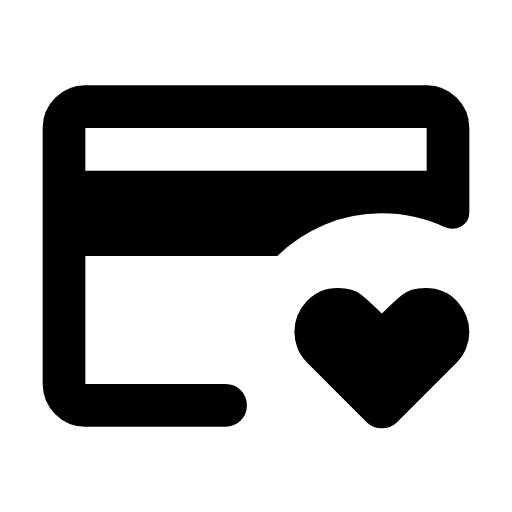
t = 0.00 s
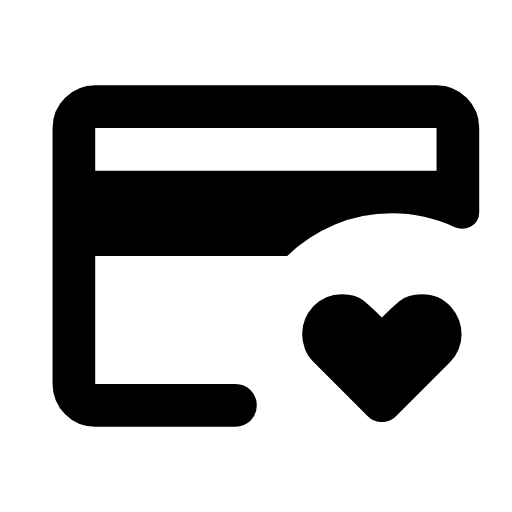
t = 0.15 s
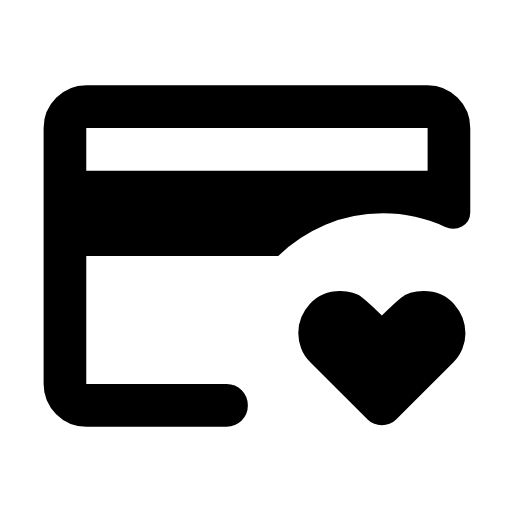
t = 0.30 s
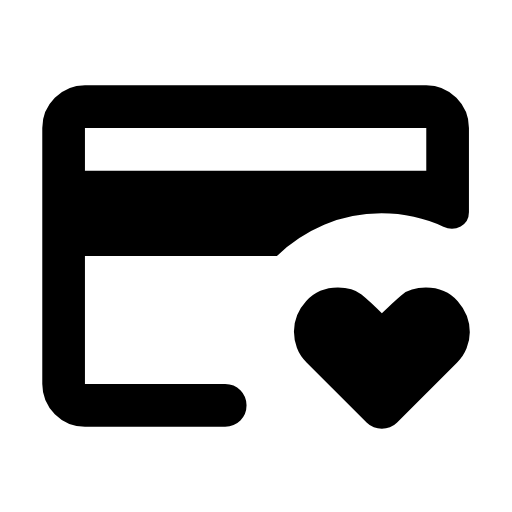
t = 0.46 s
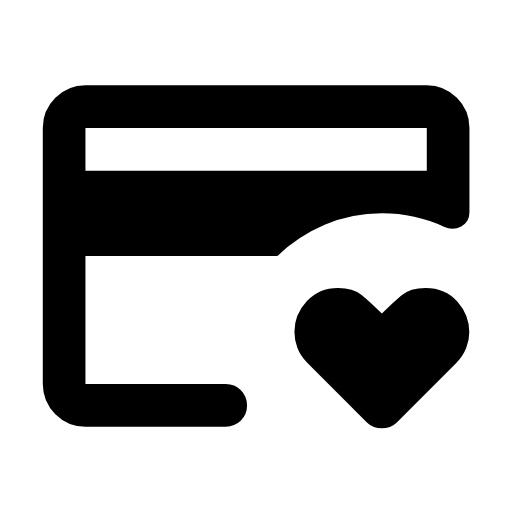
t = 0.61 s
t = 0.76 s: frame unchanged from t = 0.00 s, image omitted

The animated SVG that drew these frames (rendered in a browser with its animation timeline set to each time). Animation: 2 SMIL elements (animateTransform=2); one cycle of 0.76 s.

<svg xmlns="http://www.w3.org/2000/svg" width="24" height="24" viewBox="0 0 24 24" fill="currentColor"><!-- credit_card_heart: Derived from Material Symbols (Rounded) by Google, Apache License 2.0. Modified: geometry rescaled to 24x24 and split into animated parts. --><style>.m3a-static{display:none}@media (prefers-reduced-motion: reduce){.m3a-anim{display:none}.m3a-static{display:inline}}</style><g class="m3a-anim"><g><animateTransform attributeName="transform" type="translate" dur="760ms" repeatCount="1" fill="freeze" calcMode="linear" keyTimes="0;0.0158;0.0342;0.1184;0.1237;0.1289;0.1342;0.1395;0.15;0.1632;0.1868;0.1974;0.2105;0.2211;0.2342;0.2474;0.2553;0.2632;0.2684;0.2737;0.2816;0.2921;0.3;0.3105;0.3263;0.3605;0.3763;0.3921;0.4053;0.4184;0.4316;0.4447;0.4605;0.4711;0.4816;0.5026;0.5263;0.5789;0.6053;0.6342;0.6632;0.7105;0.8079;0.8579;0.9184;1" values="0 0;-0.0068 0;-0.0274 0;-0.1662 0;-0.1676 0;-0.1572 0;-0.1366 0;-0.1075 0;-0.0292 0;0.0936 0;0.3368 0;0.44 0;0.5568 0;0.638 0;0.7224 0;0.7877 0;0.8182 0;0.8426 0;0.8531 0;0.8562 0;0.8482 0;0.817 0;0.7806 0;0.7183 0;0.6037 0;0.3228 0;0.1997 0;0.0903 0;0.0126 0;-0.0515 0;-0.1016 0;-0.138 0;-0.1648 0;-0.1735 0;-0.1758 0;-0.1647 0;-0.1349 0;-0.0478 0;-0.0108 0;0.0178 0;0.0327 0;0.0336 0;0.0033 0;-0.0057 0;-0.0069 0;0 0"/><path d="M4 8L20 8L20 6L4 6L4 8ZM4 20Q3.175 20 2.5875 19.4125T2 18L2 6Q2 5.175 2.5875 4.5875T4 4L20 4Q20.825 4 21.4125 4.5875T22 6L22 9.95Q22 10.4 21.6125 10.6125T20.8 10.625Q20.15 10.325 19.4125 10.1625T17.9 10Q16.475 10 15.2125 10.5375T13 12L4 12L4 18L10.575 18Q11 18 11.2875 18.2875T11.575 19Q11.575 19.425 11.2875 19.7125T10.575 20L4 20Z"/></g><g transform="translate(17.9 16.7875)"><g><animateTransform attributeName="transform" type="scale" dur="760ms" repeatCount="1" fill="freeze" calcMode="linear" keyTimes="0;0.0789;0.0842;0.0921;0.1053;0.1211;0.1342;0.1737;0.1816;0.1868;0.1921;0.1974;0.2053;0.2184;0.2316;0.2684;0.2789;0.2895;0.3079;0.3184;0.3237;0.3289;0.3368;0.3447;0.3526;0.3632;0.3737;0.4132;0.4211;0.4316;0.4447;0.4579;0.4711;0.5105;0.5342;0.5579;0.5711;0.5842;0.6026;0.6263;0.7132;0.7684;1" values="1 1;1 1;0.9995 0.9995;0.9969 0.9969;0.9889 0.9889;0.975 0.975;0.9613 0.9613;0.9175 0.9175;0.912 0.912;0.9102 0.9102;0.9098 0.9098;0.9104 0.9104;0.9132 0.9132;0.9216 0.9216;0.9328 0.9328;0.9674 0.9674;0.9762 0.9762;0.9839 0.9839;0.9947 0.9947;0.9992 0.9992;1.0003 1.0003;1.0005 1.0005;0.9993 0.9993;0.9965 0.9965;0.9925 0.9925;0.9857 0.9857;0.9778 0.9778;0.9443 0.9443;0.9404 0.9404;0.9388 0.9388;0.941 0.941;0.9466 0.9466;0.9541 0.9541;0.9792 0.9792;0.9912 0.9912;0.9994 0.9994;1.0023 1.0023;1.0043 1.0043;1.0056 1.0056;1.0056 1.0056;1.001 1.001;0.9996 0.9996;1 1"/><g transform="translate(-17.9 -16.7875)"><path d="M17.9 20.075Q17.7 20.075 17.525 20.0125T17.2 19.8L14.4 17Q14.075 16.675 13.9375 16.3T13.8 15.55Q13.8 14.75 14.375 14.125T15.85 13.5Q16.55 13.5 16.95 13.825T17.9 14.7Q18.4 14.2 18.8125 13.85T19.95 13.5Q20.875 13.5 21.4375 14.1375T22 15.575Q22 15.95 21.85 16.325T21.4 17L18.6 19.8Q18.45 19.95 18.275 20.0125T17.9 20.075Z"/></g></g></g></g><g class="m3a-static"><path d="M17.9 20.075Q17.7 20.075 17.525 20.0125T17.2 19.8L14.4 17Q14.075 16.675 13.9375 16.3T13.8 15.55Q13.8 14.75 14.375 14.125T15.85 13.5Q16.55 13.5 16.95 13.825T17.9 14.7Q18.4 14.2 18.8125 13.85T19.95 13.5Q20.875 13.5 21.4375 14.1375T22 15.575Q22 15.95 21.85 16.325T21.4 17L18.6 19.8Q18.45 19.95 18.275 20.0125T17.9 20.075ZM4 8L20 8L20 6L4 6L4 8ZM4 20Q3.175 20 2.5875 19.4125T2 18L2 6Q2 5.175 2.5875 4.5875T4 4L20 4Q20.825 4 21.4125 4.5875T22 6L22 9.95Q22 10.4 21.6125 10.6125T20.8 10.625Q20.15 10.325 19.4125 10.1625T17.9 10Q16.475 10 15.2125 10.5375T13 12L4 12L4 18L10.575 18Q11 18 11.2875 18.2875T11.575 19Q11.575 19.425 11.2875 19.7125T10.575 20L4 20Z"/></g></svg>
